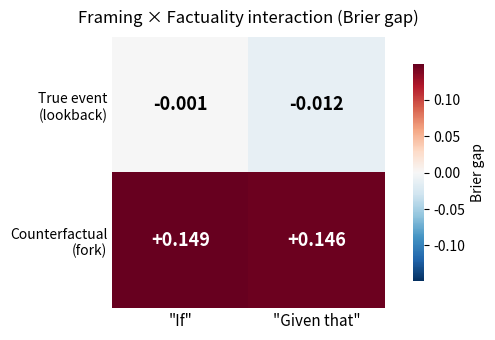

Here is the Python script that generated this plot: (Note: this script raises an exception after producing the figure.)
"""Chart 4: 2x2 heatmap of framing x factuality interaction."""
import matplotlib
matplotlib.use('Agg')
import matplotlib.pyplot as plt
import numpy as np

# --- Data ---
# Rows: factuality (True event / Counterfactual)
# Cols: framing ("If" / "Given that")
data = np.array([
    [-0.001, -0.012],
    [+0.149, +0.146],
])

row_labels = ['True event\n(lookback)', 'Counterfactual\n(fork)']
col_labels = ['"If"', '"Given that"']

# --- Plot ---
fig, ax = plt.subplots(figsize=(5, 3.5))

# Diverging colormap: blue (negative/good) to red (positive/bad)
# Use RdBu_r: red for positive, blue for negative
vmax = max(abs(data.min()), abs(data.max()))
im = ax.imshow(data, cmap='RdBu_r', vmin=-vmax, vmax=vmax, aspect='auto')

# Annotate cells
for i in range(2):
    for j in range(2):
        val = data[i, j]
        # Choose text color for readability
        text_color = 'white' if abs(val) > vmax * 0.5 else 'black'
        ax.text(j, i, f'{val:+.3f}', ha='center', va='center',
                fontsize=13, fontweight='bold', color=text_color)

ax.set_xticks([0, 1])
ax.set_xticklabels(col_labels, fontsize=11)
ax.set_yticks([0, 1])
ax.set_yticklabels(row_labels, fontsize=10)
ax.set_title('Framing \u00d7 Factuality interaction (Brier gap)', fontsize=12, pad=10)

# Colorbar
cbar = fig.colorbar(im, ax=ax, shrink=0.8, pad=0.08)
cbar.set_label('Brier gap', fontsize=10)
cbar.outline.set_visible(False)

# Clean style
ax.spines['top'].set_visible(False)
ax.spines['right'].set_visible(False)
ax.spines['bottom'].set_visible(False)
ax.spines['left'].set_visible(False)
ax.tick_params(axis='both', which='both', length=0)

plt.tight_layout()
out = '/Users/elsehow/Projects/fri-vault/_artifacts/static/study2_framing_2x2.pdf'
plt.savefig(out, bbox_inches='tight', dpi=300)
print(f'Saved: {out}')
